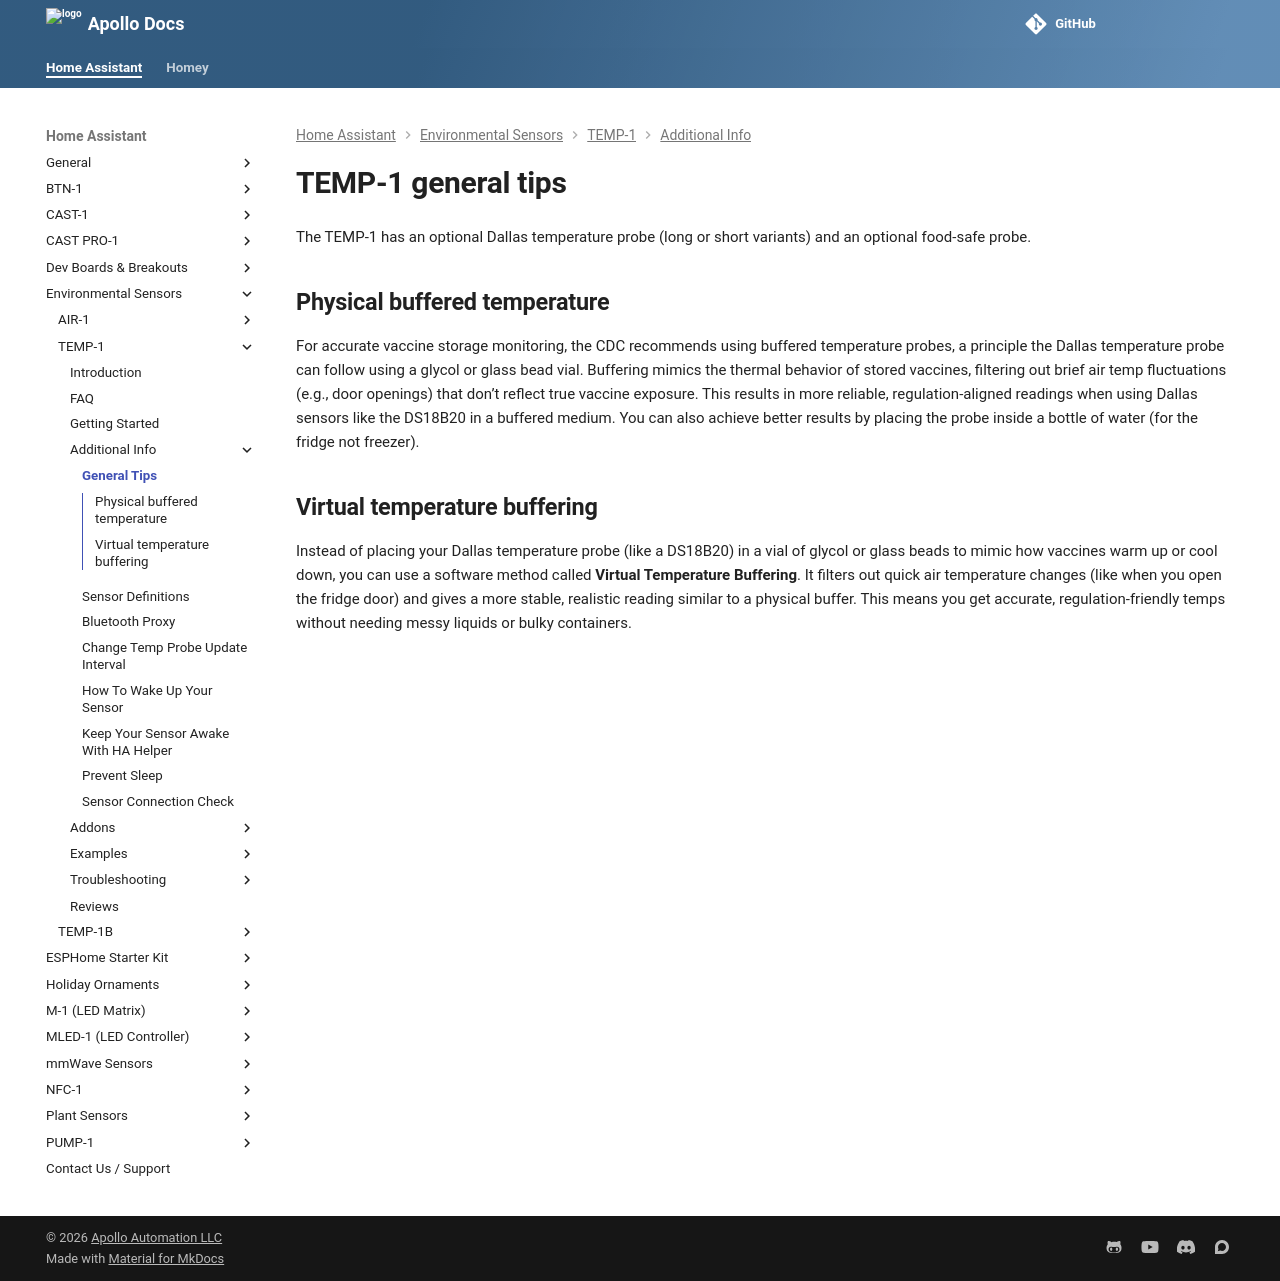

repository: ApolloAutomation/docs · page: products/temp1/setup/temp1-general-tips/index.html · generator: mkdocs

---
title: TEMP-1 general tips
description: >-
  General tips for the TEMP-1 device and suggestions for improving the usability
  of the temp and food probe sensor.
---
# TEMP-1 general tips

The TEMP-1 has an optional Dallas temperature probe (long or short variants) and an optional food-safe probe.

## Physical buffered temperature

For accurate vaccine storage monitoring, the CDC recommends using buffered temperature probes, a principle the Dallas temperature probe can follow using a glycol or glass bead vial. Buffering mimics the thermal behavior of stored vaccines, filtering out brief air temp fluctuations (e.g., door openings) that don’t reflect true vaccine exposure. This results in more reliable, regulation-aligned readings when using Dallas sensors like the DS18B20 in a buffered medium. You can also achieve better results by placing the probe inside a bottle of water (for the fridge not freezer).

## Virtual temperature buffering

Instead of placing your Dallas temperature probe (like a DS18B20) in a vial of glycol or glass beads to mimic how vaccines warm up or cool down, you can use a software method called **Virtual Temperature Buffering**. It filters out quick air temperature changes (like when you open the fridge door) and gives a more stable, realistic reading similar to a physical buffer. This means you get accurate, regulation-friendly temps without needing messy liquids or bulky containers.
